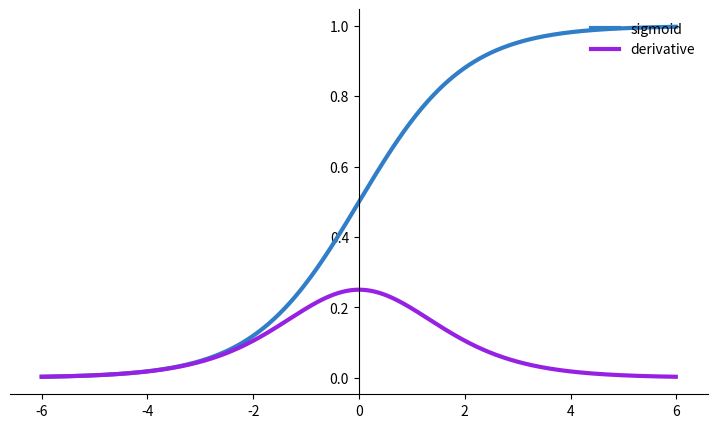

Write Python code to recreate this figure.
import matplotlib.pyplot as plt
import numpy as np

def sigmoid(x):
    return 1./(1+np.e**(-x))

# Calculate plot points
x = np.arange(-6., 6., 0.01)
y = sigmoid(x)
dx = y*(1-y)

# Setup centered axes
fig, ax = plt.subplots(figsize=(9, 5))
ax.spines['left'].set_position('center')
ax.spines['right'].set_color('none')
ax.spines['top'].set_color('none')
ax.xaxis.set_ticks_position('bottom')
ax.yaxis.set_ticks_position('left')

# Create and show plot
ax.plot(x,y, color="#307EC7", linewidth=3, label="sigmoid")
ax.plot(x,dx, color="#9621E2", linewidth=3, label="derivative")
ax.legend(loc="upper right", frameon=False)
fig.show()